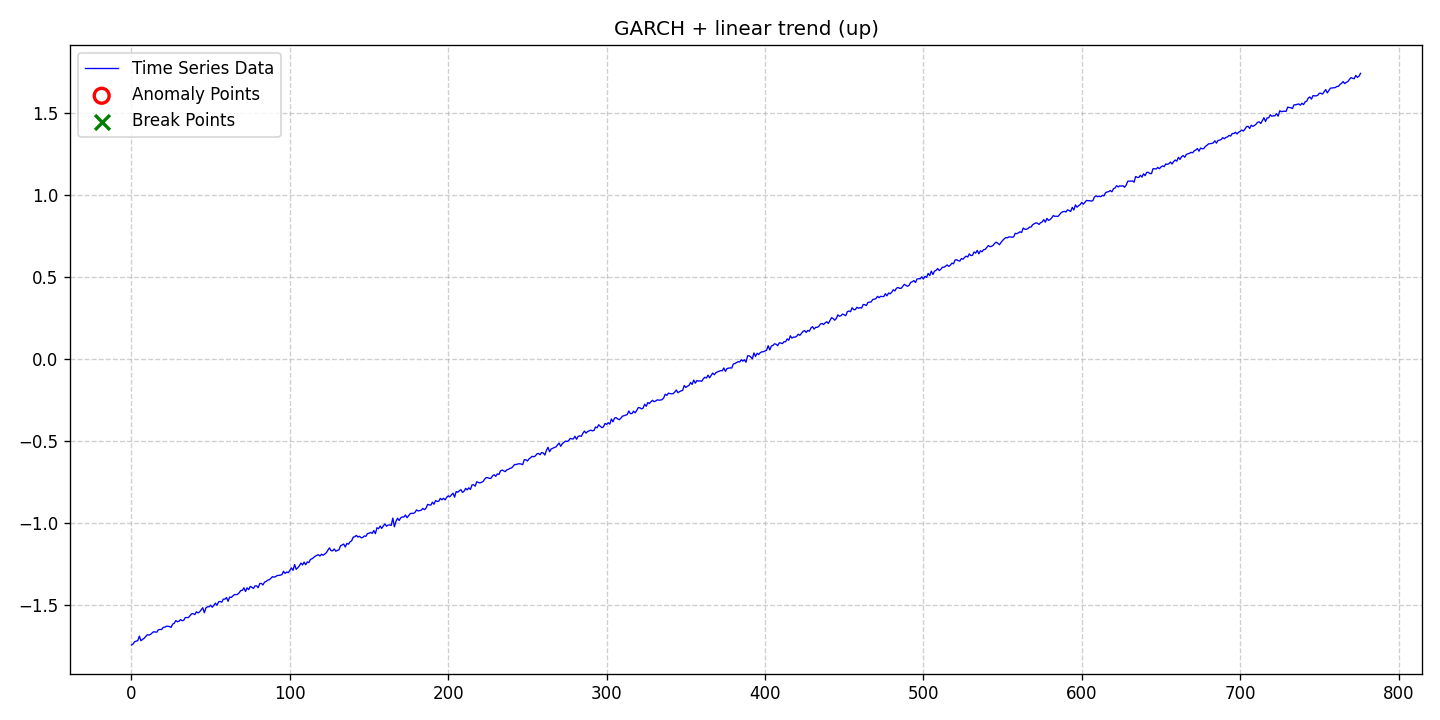

Data behind this chart, as committed beside it:
date, data, stationary, det_lin_up, det_lin_down, det_quad, det_cubic, det_exp, det_damped, stoc_trend, volatility, single_seas, multiple_seas, point_anom_single, point_anom_multi, collect_anom, context_anom, mean_shift, var_shift, trend_shift, point_anom_count, point_anom_location, point_anom_point, collect_anom_count
2020-01-01, -1.742, 0, 1, 0, 0, 0, 0, 0, 0, 1, 0, 0, 0, 0, 0, 0, 0, 0, 0, 0, none, , 0
2020-01-02, -1.736, 0, 1, 0, 0, 0, 0, 0, 0, 1, 0, 0, 0, 0, 0, 0, 0, 0, 0, 0, none, , 0
2020-01-03, -1.722, 0, 1, 0, 0, 0, 0, 0, 0, 1, 0, 0, 0, 0, 0, 0, 0, 0, 0, 0, none, , 0
2020-01-04, -1.718, 0, 1, 0, 0, 0, 0, 0, 0, 1, 0, 0, 0, 0, 0, 0, 0, 0, 0, 0, none, , 0
2020-01-05, -1.715, 0, 1, 0, 0, 0, 0, 0, 0, 1, 0, 0, 0, 0, 0, 0, 0, 0, 0, 0, none, , 0
2020-01-06, -1.688, 0, 1, 0, 0, 0, 0, 0, 0, 1, 0, 0, 0, 0, 0, 0, 0, 0, 0, 0, none, , 0
2020-01-07, -1.716, 0, 1, 0, 0, 0, 0, 0, 0, 1, 0, 0, 0, 0, 0, 0, 0, 0, 0, 0, none, , 0
2020-01-08, -1.707, 0, 1, 0, 0, 0, 0, 0, 0, 1, 0, 0, 0, 0, 0, 0, 0, 0, 0, 0, none, , 0
2020-01-09, -1.701, 0, 1, 0, 0, 0, 0, 0, 0, 1, 0, 0, 0, 0, 0, 0, 0, 0, 0, 0, none, , 0
2020-01-10, -1.689, 0, 1, 0, 0, 0, 0, 0, 0, 1, 0, 0, 0, 0, 0, 0, 0, 0, 0, 0, none, , 0
2020-01-11, -1.679, 0, 1, 0, 0, 0, 0, 0, 0, 1, 0, 0, 0, 0, 0, 0, 0, 0, 0, 0, none, , 0
2020-01-12, -1.681, 0, 1, 0, 0, 0, 0, 0, 0, 1, 0, 0, 0, 0, 0, 0, 0, 0, 0, 0, none, , 0
2020-01-13, -1.678, 0, 1, 0, 0, 0, 0, 0, 0, 1, 0, 0, 0, 0, 0, 0, 0, 0, 0, 0, none, , 0
2020-01-14, -1.669, 0, 1, 0, 0, 0, 0, 0, 0, 1, 0, 0, 0, 0, 0, 0, 0, 0, 0, 0, none, , 0
2020-01-15, -1.661, 0, 1, 0, 0, 0, 0, 0, 0, 1, 0, 0, 0, 0, 0, 0, 0, 0, 0, 0, none, , 0
2020-01-16, -1.663, 0, 1, 0, 0, 0, 0, 0, 0, 1, 0, 0, 0, 0, 0, 0, 0, 0, 0, 0, none, , 0
2020-01-17, -1.664, 0, 1, 0, 0, 0, 0, 0, 0, 1, 0, 0, 0, 0, 0, 0, 0, 0, 0, 0, none, , 0
2020-01-18, -1.649, 0, 1, 0, 0, 0, 0, 0, 0, 1, 0, 0, 0, 0, 0, 0, 0, 0, 0, 0, none, , 0
2020-01-19, -1.647, 0, 1, 0, 0, 0, 0, 0, 0, 1, 0, 0, 0, 0, 0, 0, 0, 0, 0, 0, none, , 0
2020-01-20, -1.648, 0, 1, 0, 0, 0, 0, 0, 0, 1, 0, 0, 0, 0, 0, 0, 0, 0, 0, 0, none, , 0
2020-01-21, -1.635, 0, 1, 0, 0, 0, 0, 0, 0, 1, 0, 0, 0, 0, 0, 0, 0, 0, 0, 0, none, , 0
2020-01-22, -1.633, 0, 1, 0, 0, 0, 0, 0, 0, 1, 0, 0, 0, 0, 0, 0, 0, 0, 0, 0, none, , 0
2020-01-23, -1.628, 0, 1, 0, 0, 0, 0, 0, 0, 1, 0, 0, 0, 0, 0, 0, 0, 0, 0, 0, none, , 0
2020-01-24, -1.627, 0, 1, 0, 0, 0, 0, 0, 0, 1, 0, 0, 0, 0, 0, 0, 0, 0, 0, 0, none, , 0
2020-01-25, -1.63, 0, 1, 0, 0, 0, 0, 0, 0, 1, 0, 0, 0, 0, 0, 0, 0, 0, 0, 0, none, , 0
2020-01-26, -1.635, 0, 1, 0, 0, 0, 0, 0, 0, 1, 0, 0, 0, 0, 0, 0, 0, 0, 0, 0, none, , 0
2020-01-27, -1.615, 0, 1, 0, 0, 0, 0, 0, 0, 1, 0, 0, 0, 0, 0, 0, 0, 0, 0, 0, none, , 0
2020-01-28, -1.61, 0, 1, 0, 0, 0, 0, 0, 0, 1, 0, 0, 0, 0, 0, 0, 0, 0, 0, 0, none, , 0
2020-01-29, -1.593, 0, 1, 0, 0, 0, 0, 0, 0, 1, 0, 0, 0, 0, 0, 0, 0, 0, 0, 0, none, , 0
2020-01-30, -1.6, 0, 1, 0, 0, 0, 0, 0, 0, 1, 0, 0, 0, 0, 0, 0, 0, 0, 0, 0, none, , 0
2020-01-31, -1.597, 0, 1, 0, 0, 0, 0, 0, 0, 1, 0, 0, 0, 0, 0, 0, 0, 0, 0, 0, none, , 0
2020-02-01, -1.587, 0, 1, 0, 0, 0, 0, 0, 0, 1, 0, 0, 0, 0, 0, 0, 0, 0, 0, 0, none, , 0
2020-02-02, -1.594, 0, 1, 0, 0, 0, 0, 0, 0, 1, 0, 0, 0, 0, 0, 0, 0, 0, 0, 0, none, , 0
2020-02-03, -1.591, 0, 1, 0, 0, 0, 0, 0, 0, 1, 0, 0, 0, 0, 0, 0, 0, 0, 0, 0, none, , 0
2020-02-04, -1.574, 0, 1, 0, 0, 0, 0, 0, 0, 1, 0, 0, 0, 0, 0, 0, 0, 0, 0, 0, none, , 0
2020-02-05, -1.575, 0, 1, 0, 0, 0, 0, 0, 0, 1, 0, 0, 0, 0, 0, 0, 0, 0, 0, 0, none, , 0
2020-02-06, -1.574, 0, 1, 0, 0, 0, 0, 0, 0, 1, 0, 0, 0, 0, 0, 0, 0, 0, 0, 0, none, , 0
2020-02-07, -1.562, 0, 1, 0, 0, 0, 0, 0, 0, 1, 0, 0, 0, 0, 0, 0, 0, 0, 0, 0, none, , 0
2020-02-08, -1.551, 0, 1, 0, 0, 0, 0, 0, 0, 1, 0, 0, 0, 0, 0, 0, 0, 0, 0, 0, none, , 0
2020-02-09, -1.551, 0, 1, 0, 0, 0, 0, 0, 0, 1, 0, 0, 0, 0, 0, 0, 0, 0, 0, 0, none, , 0
2020-02-10, -1.557, 0, 1, 0, 0, 0, 0, 0, 0, 1, 0, 0, 0, 0, 0, 0, 0, 0, 0, 0, none, , 0
2020-02-11, -1.539, 0, 1, 0, 0, 0, 0, 0, 0, 1, 0, 0, 0, 0, 0, 0, 0, 0, 0, 0, none, , 0
2020-02-12, -1.546, 0, 1, 0, 0, 0, 0, 0, 0, 1, 0, 0, 0, 0, 0, 0, 0, 0, 0, 0, none, , 0
2020-02-13, -1.54, 0, 1, 0, 0, 0, 0, 0, 0, 1, 0, 0, 0, 0, 0, 0, 0, 0, 0, 0, none, , 0
2020-02-14, -1.528, 0, 1, 0, 0, 0, 0, 0, 0, 1, 0, 0, 0, 0, 0, 0, 0, 0, 0, 0, none, , 0
2020-02-15, -1.515, 0, 1, 0, 0, 0, 0, 0, 0, 1, 0, 0, 0, 0, 0, 0, 0, 0, 0, 0, none, , 0
2020-02-16, -1.545, 0, 1, 0, 0, 0, 0, 0, 0, 1, 0, 0, 0, 0, 0, 0, 0, 0, 0, 0, none, , 0
2020-02-17, -1.516, 0, 1, 0, 0, 0, 0, 0, 0, 1, 0, 0, 0, 0, 0, 0, 0, 0, 0, 0, none, , 0
2020-02-18, -1.509, 0, 1, 0, 0, 0, 0, 0, 0, 1, 0, 0, 0, 0, 0, 0, 0, 0, 0, 0, none, , 0
2020-02-19, -1.509, 0, 1, 0, 0, 0, 0, 0, 0, 1, 0, 0, 0, 0, 0, 0, 0, 0, 0, 0, none, , 0
2020-02-20, -1.499, 0, 1, 0, 0, 0, 0, 0, 0, 1, 0, 0, 0, 0, 0, 0, 0, 0, 0, 0, none, , 0
2020-02-21, -1.512, 0, 1, 0, 0, 0, 0, 0, 0, 1, 0, 0, 0, 0, 0, 0, 0, 0, 0, 0, none, , 0
2020-02-22, -1.5, 0, 1, 0, 0, 0, 0, 0, 0, 1, 0, 0, 0, 0, 0, 0, 0, 0, 0, 0, none, , 0
2020-02-23, -1.487, 0, 1, 0, 0, 0, 0, 0, 0, 1, 0, 0, 0, 0, 0, 0, 0, 0, 0, 0, none, , 0
2020-02-24, -1.5, 0, 1, 0, 0, 0, 0, 0, 0, 1, 0, 0, 0, 0, 0, 0, 0, 0, 0, 0, none, , 0
2020-02-25, -1.479, 0, 1, 0, 0, 0, 0, 0, 0, 1, 0, 0, 0, 0, 0, 0, 0, 0, 0, 0, none, , 0
2020-02-26, -1.476, 0, 1, 0, 0, 0, 0, 0, 0, 1, 0, 0, 0, 0, 0, 0, 0, 0, 0, 0, none, , 0
2020-02-27, -1.481, 0, 1, 0, 0, 0, 0, 0, 0, 1, 0, 0, 0, 0, 0, 0, 0, 0, 0, 0, none, , 0
2020-02-28, -1.462, 0, 1, 0, 0, 0, 0, 0, 0, 1, 0, 0, 0, 0, 0, 0, 0, 0, 0, 0, none, , 0
2020-02-29, -1.463, 0, 1, 0, 0, 0, 0, 0, 0, 1, 0, 0, 0, 0, 0, 0, 0, 0, 0, 0, none, , 0
... 717 more rows
